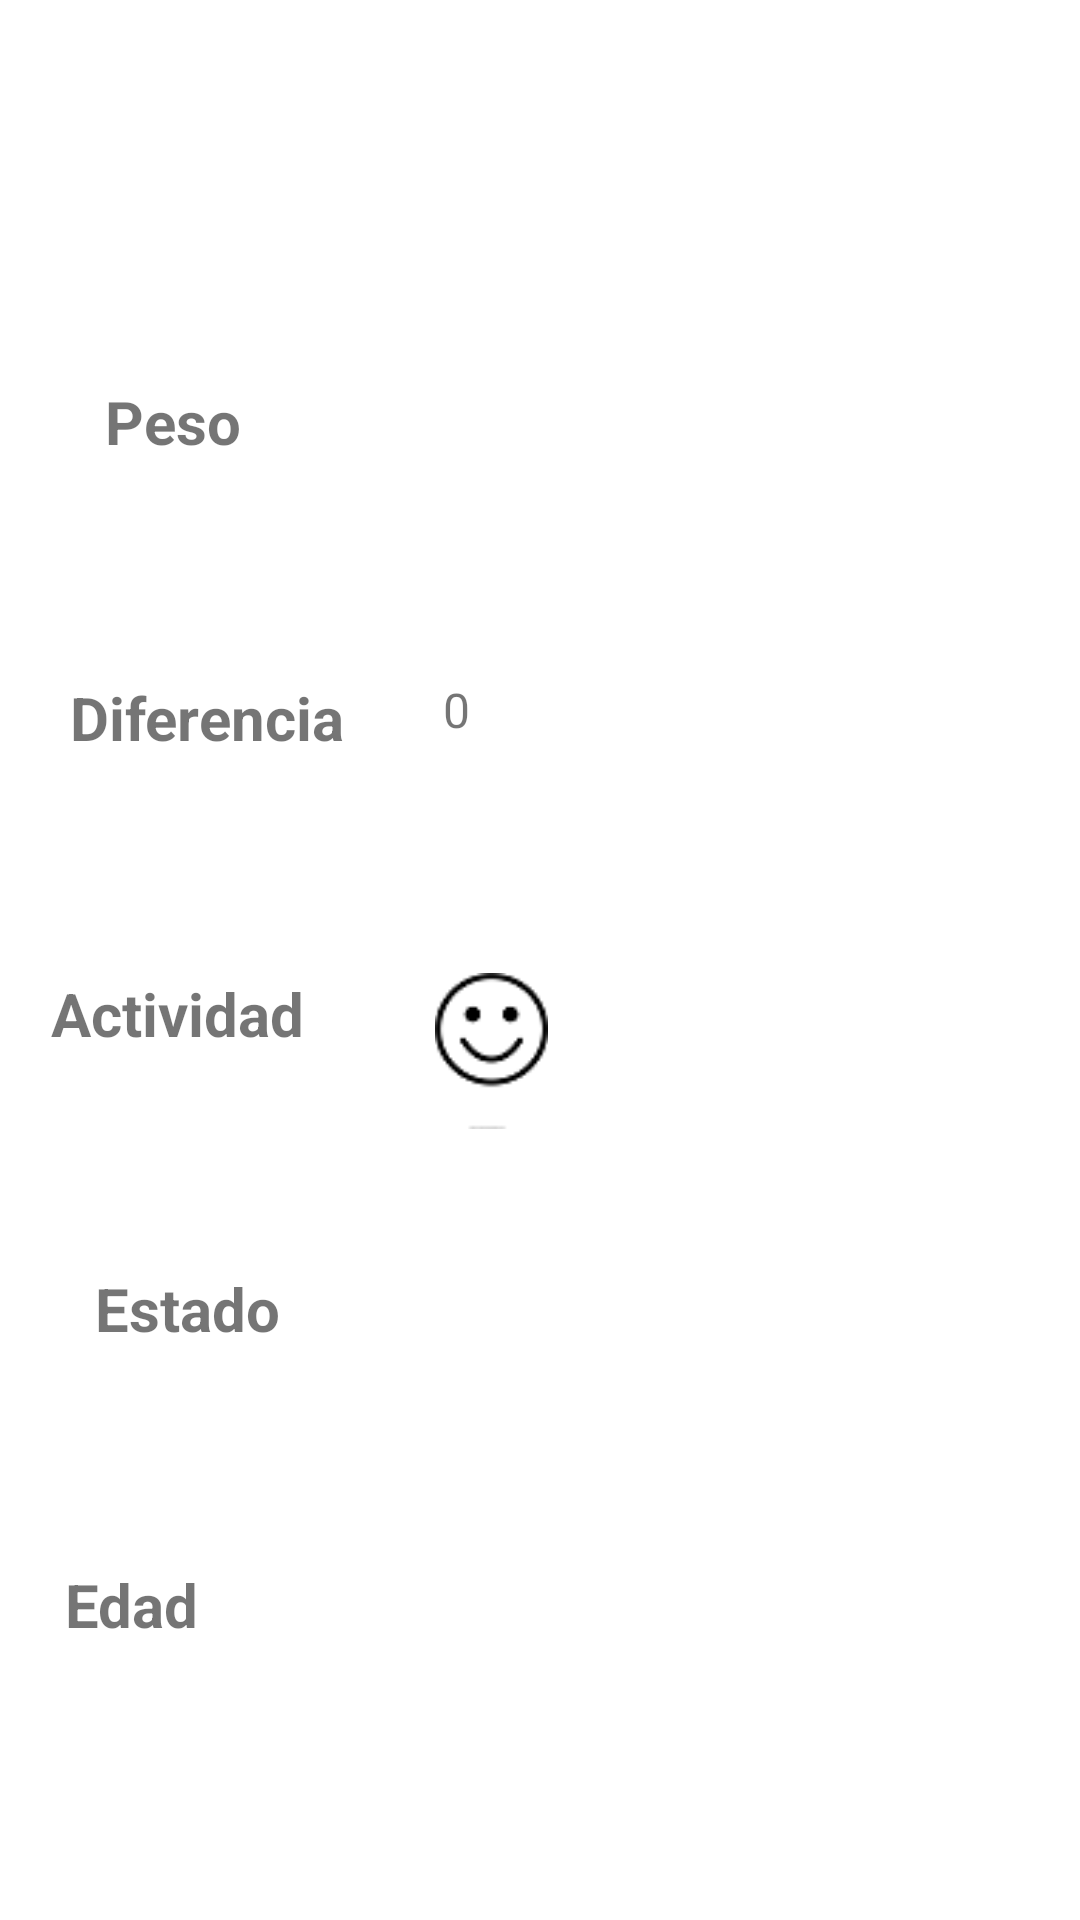

The Android layout XML behind this screen, and the referenced resources:
<!-- AndroidManifest.xml: application theme Theme.FidoFriend -->
<!-- res/layout/fragment_info_mascota.xml -->
<?xml version="1.0" encoding="utf-8"?>
<androidx.constraintlayout.widget.ConstraintLayout xmlns:android="http://schemas.android.com/apk/res/android"
    xmlns:app="http://schemas.android.com/apk/res-auto"
    xmlns:tools="http://schemas.android.com/tools"
    android:layout_width="match_parent"
    android:layout_height="match_parent"
    tools:context=".ui.mascota.InfoMascotaFragment">

    

    <TextView
        android:id="@+id/tViewNombreMascota"
        android:layout_width="wrap_content"
        android:layout_height="wrap_content"
        android:layout_marginTop="10dp"
        android:textAlignment="center"
        android:textColor="#00BAD2"
        android:textSize="34sp"
        app:layout_constraintEnd_toEndOf="parent"
        app:layout_constraintStart_toStartOf="parent"
        app:layout_constraintTop_toTopOf="parent"
        tools:text="Nombre mascota" />

    <TextView
        android:id="@+id/tViewPeso"
        android:layout_width="wrap_content"
        android:layout_height="wrap_content"
        android:layout_marginStart="20dp"
        android:text="Peso"
        android:textSize="20sp"
        android:textStyle="bold"
        app:layout_constraintTop_toBottomOf="@+id/tViewNombreMascota"
        app:layout_constraintBottom_toTopOf="@+id/tViewDiferenciaText"
        app:layout_constraintEnd_toStartOf="@+id/tViewNumeroPeso"
        app:layout_constraintStart_toStartOf="parent" />

    <TextView
        android:id="@+id/tViewNumeroPeso"
        android:layout_width="wrap_content"
        android:layout_height="wrap_content"
        android:layout_marginEnd="250dp"
        android:textSize="16sp"
        app:layout_constraintEnd_toEndOf="parent"
        app:layout_constraintStart_toEndOf="@+id/tViewPeso"
        app:layout_constraintTop_toTopOf="@+id/tViewPeso"
        tools:text="20 Kg" />

    <TextView
        android:id="@+id/tViewDiferenciaText"
        android:layout_width="wrap_content"
        android:layout_height="wrap_content"
        android:layout_marginStart="20dp"
        android:layout_marginEnd="30dp"
        android:text="Diferencia"
        android:textSize="20sp"
        android:textStyle="bold"
        app:layout_constraintBottom_toTopOf="@+id/tViewActividad"
        app:layout_constraintEnd_toStartOf="@+id/tViewDifNum"
        app:layout_constraintStart_toStartOf="parent"
        app:layout_constraintTop_toBottomOf="@+id/tViewPeso" />

    <TextView
        android:id="@+id/tViewDifNum"
        android:layout_width="wrap_content"
        android:layout_height="wrap_content"
        android:layout_marginEnd="200dp"
        android:text="0"
        android:textSize="16sp"
        app:layout_constraintEnd_toEndOf="parent"
        app:layout_constraintStart_toEndOf="@+id/tViewDiferenciaText"
        app:layout_constraintTop_toTopOf="@+id/tViewDiferenciaText" />

    <TextView
        android:id="@+id/tViewActividad"
        android:layout_width="wrap_content"
        android:layout_height="wrap_content"
        android:layout_marginStart="20dp"
        android:layout_marginEnd="43dp"
        android:text="Actividad"
        android:textSize="20sp"
        android:textStyle="bold"
        app:layout_constraintBottom_toTopOf="@+id/tViewEstado"
        app:layout_constraintEnd_toStartOf="@+id/imageView"
        app:layout_constraintStart_toStartOf="parent"
        app:layout_constraintTop_toBottomOf="@+id/tViewDiferenciaText" />

    <ImageView
        android:id="@+id/imageView"
        android:layout_width="39dp"
        android:layout_height="52dp"
        android:layout_marginEnd="180dp"
        android:src="@drawable/cara_feliz"
        app:layout_constraintEnd_toEndOf="parent"
        app:layout_constraintStart_toEndOf="@+id/tViewActividad"
        app:layout_constraintTop_toTopOf="@+id/tViewActividad" />

    <TextView
        android:id="@+id/tViewEstado"
        android:layout_width="wrap_content"
        android:layout_height="27dp"
        android:layout_marginStart="35dp"
        android:layout_marginEnd="30dp"
        android:text="Estado"
        android:textSize="20sp"
        android:textStyle="bold"
        app:layout_constraintTop_toBottomOf="@+id/tViewActividad"
        app:layout_constraintBottom_toTopOf="@+id/tViewEdad"
        app:layout_constraintEnd_toStartOf="@+id/tViewEstadoRes"
        app:layout_constraintStart_toStartOf="parent" />

    <TextView
        android:id="@+id/tViewEdad"
        android:layout_width="wrap_content"
        android:layout_height="wrap_content"
        android:layout_marginStart="20dp"
        android:layout_marginEnd="20dp"
        android:layout_marginBottom="20dp"
        android:text="Edad"
        android:textSize="20sp"
        android:textStyle="bold"
        app:layout_constraintBottom_toBottomOf="parent"
        app:layout_constraintEnd_toStartOf="@+id/tViewEdadNum"
        app:layout_constraintStart_toStartOf="parent"
        app:layout_constraintTop_toBottomOf="@+id/tViewEstado" />

    <TextView
        android:id="@+id/tViewEstadoRes"
        android:layout_width="wrap_content"
        android:layout_height="wrap_content"
        android:layout_marginEnd="240dp"
        android:textSize="16sp"
        app:layout_constraintEnd_toEndOf="parent"
        app:layout_constraintStart_toEndOf="@+id/tViewEstado"
        app:layout_constraintTop_toTopOf="@+id/tViewEstado"
        tools:text="Estado" />

    <TextView
        android:id="@+id/tViewEdadNum"
        android:layout_width="wrap_content"
        android:layout_height="wrap_content"
        android:layout_marginEnd="270dp"
        android:textSize="16sp"
        app:layout_constraintEnd_toEndOf="parent"
        app:layout_constraintStart_toEndOf="@+id/tViewEdad"
        app:layout_constraintTop_toTopOf="@+id/tViewEdad"
        tools:text="10" />

</androidx.constraintlayout.widget.ConstraintLayout>
<!-- resources referenced by this layout -->
<resources>
  <!-- drawable cara_feliz: png bitmap (drawable, 1504 bytes) -->
  <style name="Theme.FidoFriend" parent="Theme.MaterialComponents.DayNight.DarkActionBar">
          
          <item name="colorPrimary">#00BCD4</item>
          <item name="colorPrimaryVariant">#0A73A2</item>
          <item name="colorOnPrimary">@color/white</item>
          
          <item name="colorSecondary">@color/teal_200</item>
          <item name="colorSecondaryVariant">@color/teal_700</item>
          <item name="colorOnSecondary">@color/black</item>
          
          <item name="android:statusBarColor">?attr/colorPrimaryVariant</item>
          
          <item name="windowActionBar">false</item>
          <item name="windowNoTitle">true</item>
      </style>
  <!-- not gathered from this repository: default colours our renderer supplied (Android Studio template values) -->
  <color name="teal_200">#FF03DAC5</color>
  <color name="teal_700">#FF018786</color>
  <color name="black">#FF000000</color>
  <color name="white">#FFFFFFFF</color>
</resources>
